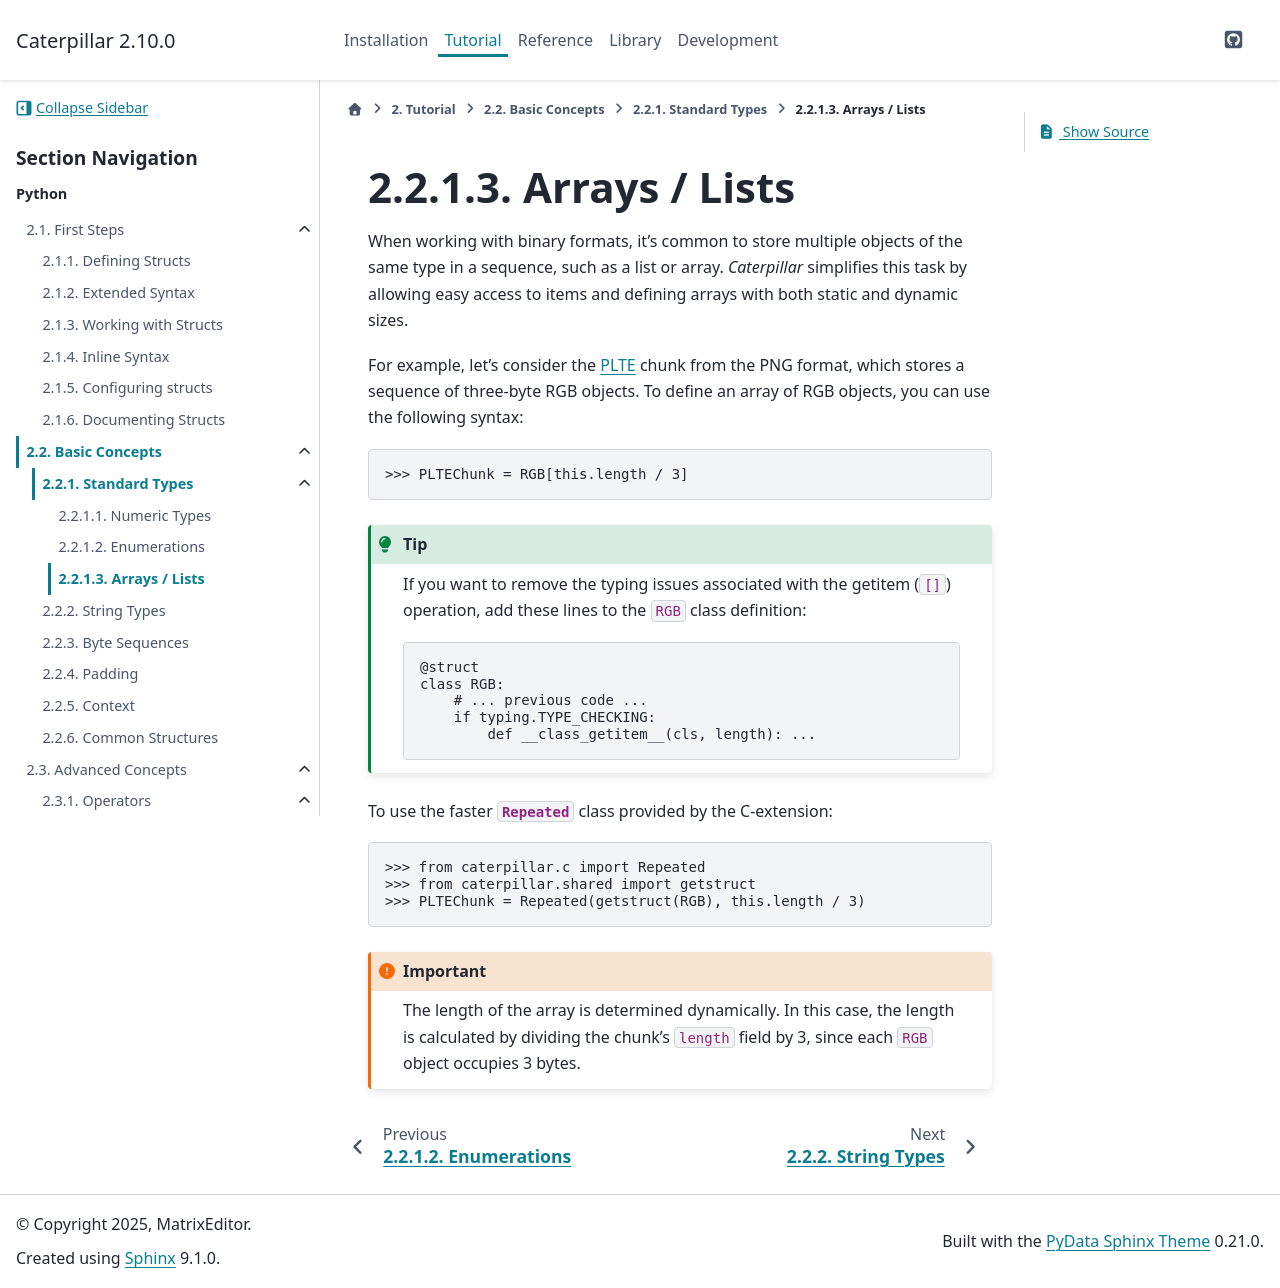

repository: MatrixEditor/caterpillar · page: tutorial/basics/stdlist.html · generator: sphinx

.. _tutorial-basics-stdtypes_list:

**************
Arrays / Lists
**************

When working with binary formats, it's common to store multiple objects of the
same type in a sequence, such as a list or array. *Caterpillar* simplifies this
task by allowing easy access to items and defining arrays with both static and
dynamic sizes.

For example, let's consider the `PLTE <https://www.w3.org/TR/png/#11PLTE>`_ chunk
from the PNG format, which stores a sequence of three-byte RGB objects. To define
an array of RGB objects, you can use the following syntax:

>>> PLTEChunk = RGB[this.length / 3]

.. tip::
    If you want to remove the typing issues associated with the getitem (``[]``)
    operation, add these lines to the ``RGB`` class definition:

    .. code-block:: python

        @struct
        class RGB:
            # ... previous code ...
            if typing.TYPE_CHECKING:
                def __class_getitem__(cls, length): ...

To use the faster :class:`Repeated` class provided by the C-extension:

>>> from caterpillar.c import Repeated
>>> from caterpillar.shared import getstruct
>>> PLTEChunk = Repeated(getstruct(RGB), this.length / 3)


.. important::

    The length of the array is determined dynamically. In this case, the length is
    calculated by dividing the chunk's :code:`length` field by 3, since each :code:`RGB`
    object occupies 3 bytes.
